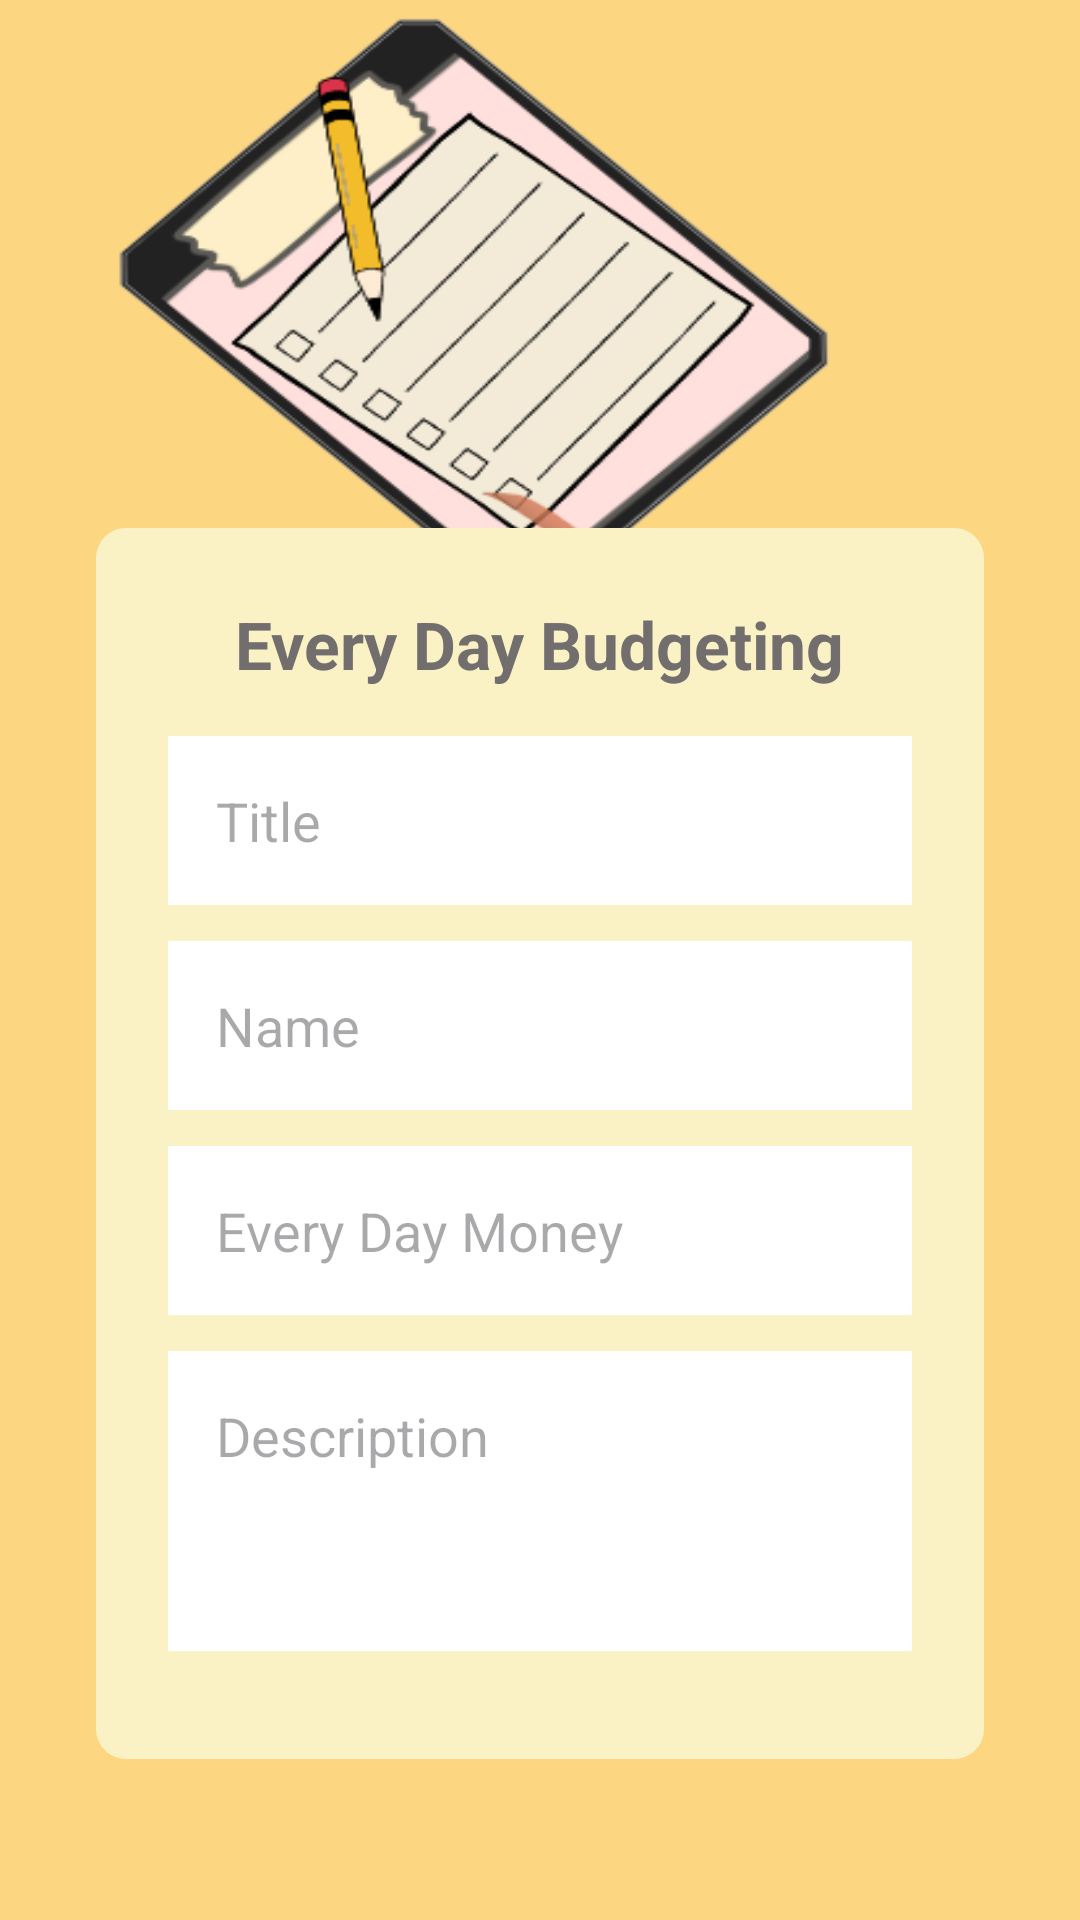

Android layout source for this screen:
<!-- AndroidManifest.xml: application theme Theme.RamosProject -->
<!-- res/layout/activity_addnew2.xml -->
<?xml version="1.0" encoding="utf-8"?>
<androidx.constraintlayout.widget.ConstraintLayout xmlns:android="http://schemas.android.com/apk/res/android"
    xmlns:app="http://schemas.android.com/apk/res-auto"
    xmlns:tools="http://schemas.android.com/tools"
    android:id="@+id/main"
    android:layout_width="match_parent"
    android:layout_height="match_parent"
    tools:context=".AddnewActivity2"
    android:background="@drawable/img_background">


    <LinearLayout
        android:id="@+id/form_container"
        android:layout_width="0dp"
        android:layout_height="wrap_content"
        android:layout_marginHorizontal="32dp"
        android:layout_marginTop="176dp"
        android:background="@drawable/bg_container"
        android:gravity="center_horizontal"
        android:orientation="vertical"
        android:padding="24dp"
        app:layout_constraintEnd_toEndOf="parent"
        app:layout_constraintStart_toStartOf="parent"
        app:layout_constraintTop_toTopOf="parent">


        <TextView
            android:id="@+id/Title"
            android:layout_width="wrap_content"
            android:layout_height="wrap_content"
            android:layout_marginBottom="16dp"
            android:text="Every Day Budgeting"
            android:textColor="#736E6E"
            android:textSize="22sp"
            android:textStyle="bold" />

        <EditText
            android:id="@+id/inputTitle"
            android:layout_width="match_parent"
            android:layout_height="wrap_content"
            android:layout_marginBottom="12dp"
            android:background="@color/white"
            android:hint="Title"
            android:padding="16dp" />

        <EditText
            android:id="@+id/Name"
            android:layout_width="match_parent"
            android:layout_height="wrap_content"
            android:layout_marginBottom="12dp"
            android:background="@color/white"
            android:hint="Name"
            android:padding="16dp" />

        <EditText
            android:id="@+id/Days_of_School"
            android:layout_width="match_parent"
            android:layout_height="wrap_content"
            android:layout_marginBottom="12dp"
            android:background="@color/white"
            android:hint="Every Day Money"
            android:padding="16dp" />

        <EditText
            android:id="@+id/Description"
            android:layout_width="match_parent"
            android:layout_height="100dp"
            android:layout_marginBottom="12dp"
            android:background="@color/white"
            android:gravity="top"
            android:hint="Description"
            android:padding="16dp" />
    </LinearLayout>


    <com.google.android.material.button.MaterialButton
        android:id="@+id/Buttonsave"
        android:layout_width="wrap_content"
        android:layout_height="wrap_content"
        android:layout_marginTop="24dp"
        android:layout_marginBottom="30dp"
        android:backgroundTint="#7C6E6E"
        android:text="SAVE"
        android:textColor="@android:color/white"
        app:cornerRadius="30dp"
        app:layout_constraintBottom_toBottomOf="parent"
        app:layout_constraintEnd_toEndOf="parent"
        app:layout_constraintHorizontal_bias="0.498"
        app:layout_constraintStart_toStartOf="parent"
        app:layout_constraintTop_toBottomOf="@id/form_container"
        app:layout_constraintVertical_bias="0.089" />

</androidx.constraintlayout.widget.ConstraintLayout>
<!-- resources referenced by this layout -->
<resources>
  <!-- drawable bg_container (drawable) -->
  <?xml version="1.0" encoding="utf-8"?>
  <shape android:shape="rectangle"
      xmlns:android="http://schemas.android.com/apk/res/android">
  <solid android:color="#FAF2C5"/>
      <corners android:radius="10dp"/>
  
  </shape>
  <!-- drawable img_background: png bitmap (drawable, 70834 bytes) -->
  <style name="Theme.RamosProject" parent="Base.Theme.RamosProject" />
  <style name="Base.Theme.RamosProject" parent="Theme.Material3.DayNight.NoActionBar">
          
          
      </style>
  <!-- not gathered from this repository: default colours our renderer supplied (Android Studio template values) -->
  <color name="white">#FFFFFFFF</color>
</resources>
